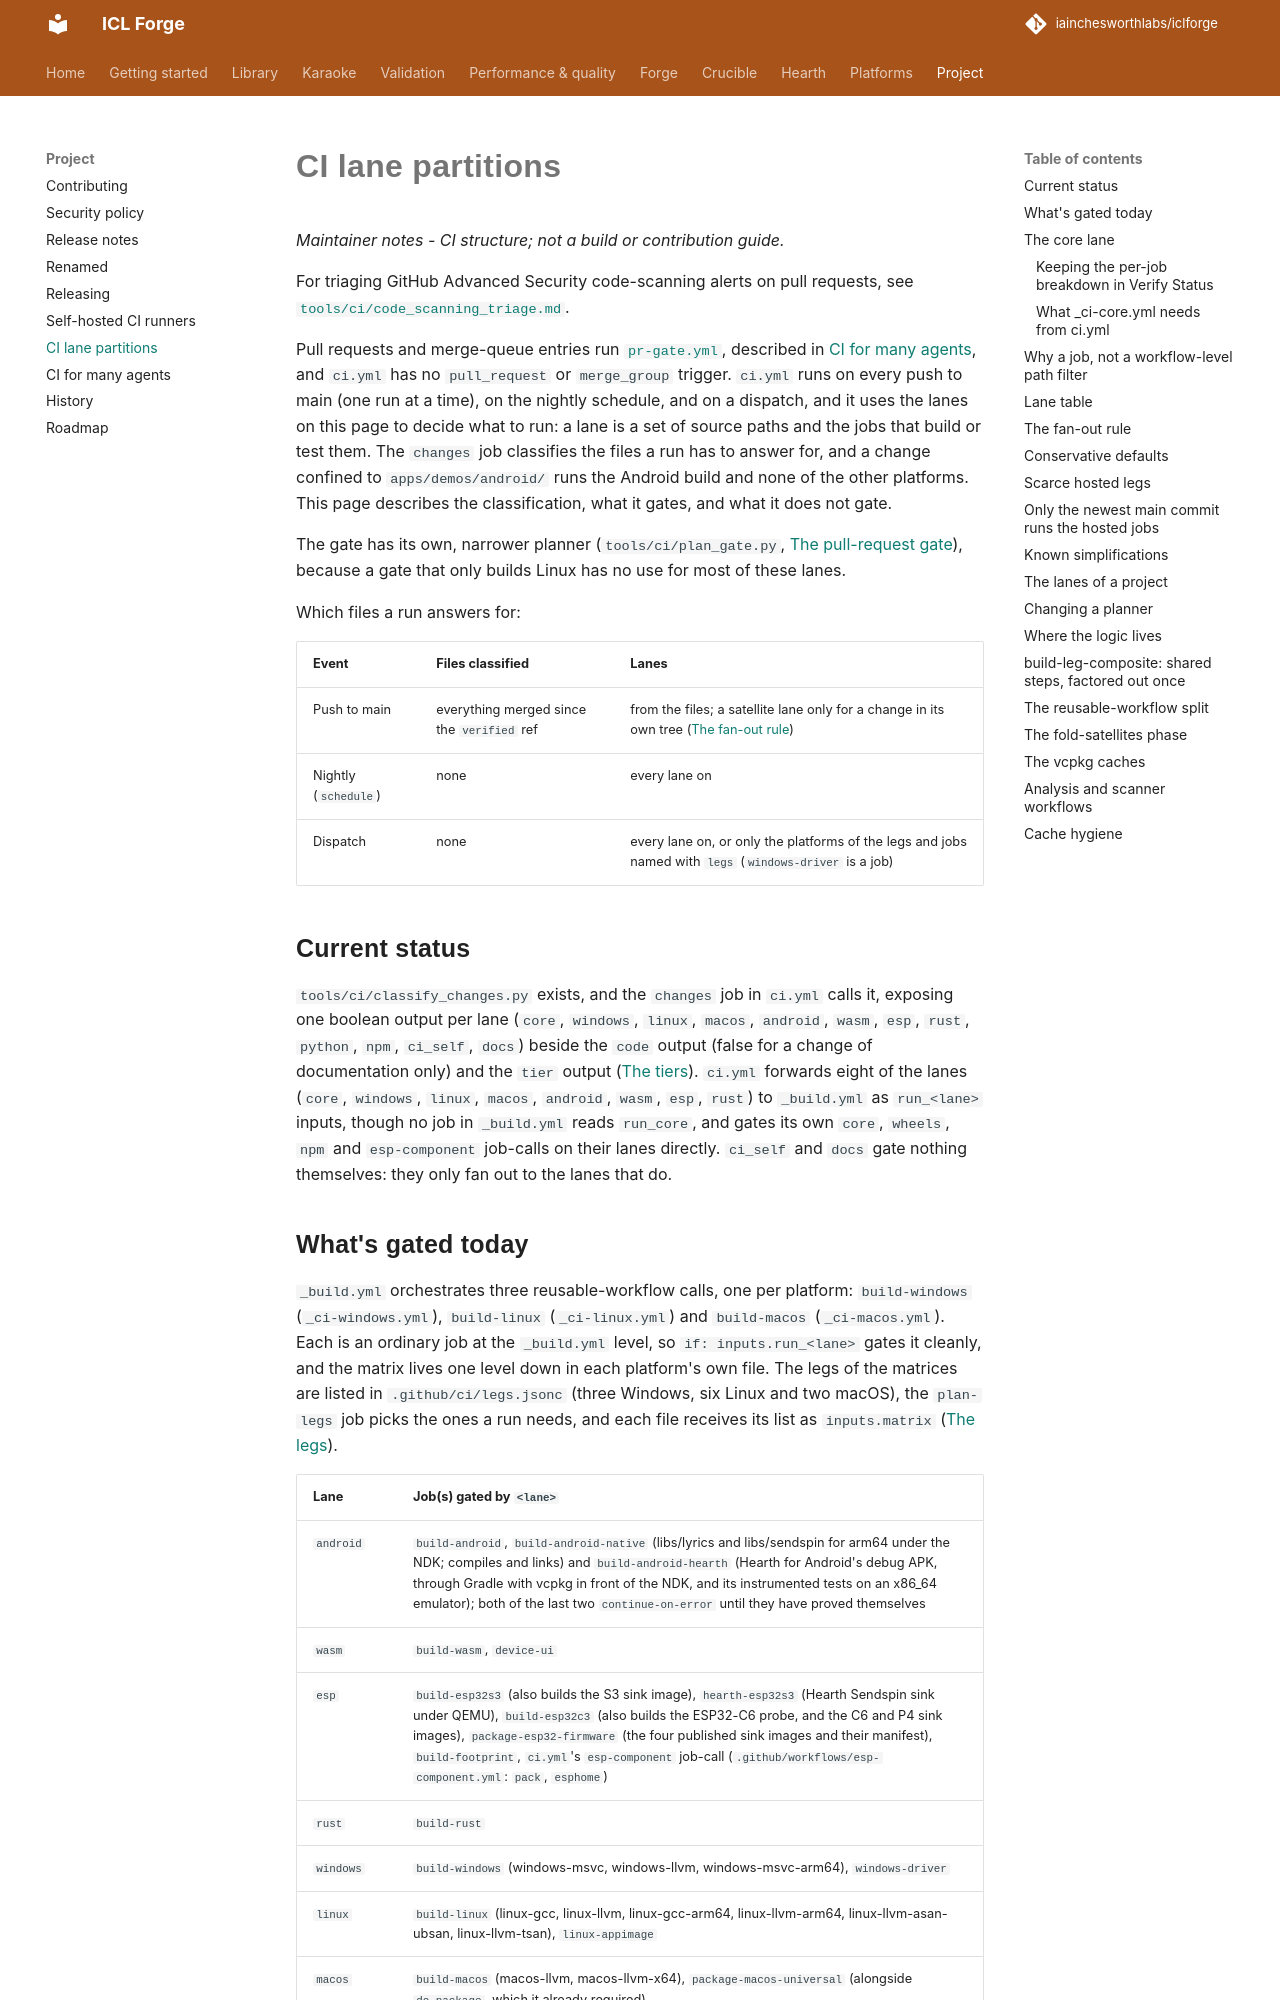

repository: iainchesworthlabs/iclforge · page: ci-lanes/index.html · generator: mkdocs

# CI lane partitions

*Maintainer notes - CI structure; not a build or contribution guide.*

For triaging GitHub Advanced Security code-scanning alerts on pull requests, see
[`tools/ci/code_scanning_triage.md`](https://github.com/iainchesworthlabs/iclforge/blob/main/tools/ci/code_scanning_triage.md).

Pull requests and merge-queue entries run
[`pr-gate.yml`](https://github.com/iainchesworthlabs/iclforge/blob/main/.github/workflows/pr-gate.yml),
described in [CI for many agents](ci-agentic.md), and `ci.yml` has no `pull_request` or
`merge_group` trigger. `ci.yml` runs on every push to main (one run at a time), on the nightly
schedule, and on a dispatch, and it uses the lanes on this page to decide what to run: a lane is a
set of source paths and the jobs that build or test them. The `changes` job classifies the files a
run has to answer for, and a change confined to `apps/demos/android/` runs the Android build and none
of the other platforms. This page describes the classification, what it gates, and what it does not
gate.

The gate has its own, narrower planner (`tools/ci/plan_gate.py`, [The pull-request
gate](ci-agentic.md#the-pull-request-gate)), because a gate that only builds Linux has no use for
most of these lanes.

Which files a run answers for:

| Event | Files classified | Lanes |
|---|---|---|
| Push to main | everything merged since the `verified` ref | from the files; a satellite lane only for a change in its own tree ([The fan-out rule](#the-fan-out-rule)) |
| Nightly (`schedule`) | none | every lane on |
| Dispatch | none | every lane on, or only the platforms of the legs and jobs named with `legs` (`windows-driver` is a job) |

## Current status

`tools/ci/classify_changes.py` exists, and the `changes` job in `ci.yml` calls it, exposing one
boolean output per lane (`core`, `windows`, `linux`, `macos`, `android`, `wasm`, `esp`, `rust`,
`python`, `npm`, `ci_self`, `docs`) beside the `code` output (false for a change of documentation
only) and the `tier` output ([The tiers](ci-agentic.md#the-tiers)). `ci.yml` forwards eight of the
lanes (`core`, `windows`, `linux`, `macos`, `android`, `wasm`, `esp`, `rust`) to `_build.yml` as
`run_<lane>` inputs, though no job in `_build.yml` reads `run_core`, and gates its own `core`,
`wheels`, `npm` and `esp-component` job-calls on their lanes directly. `ci_self` and `docs` gate
nothing themselves: they only fan out to the lanes that do.
